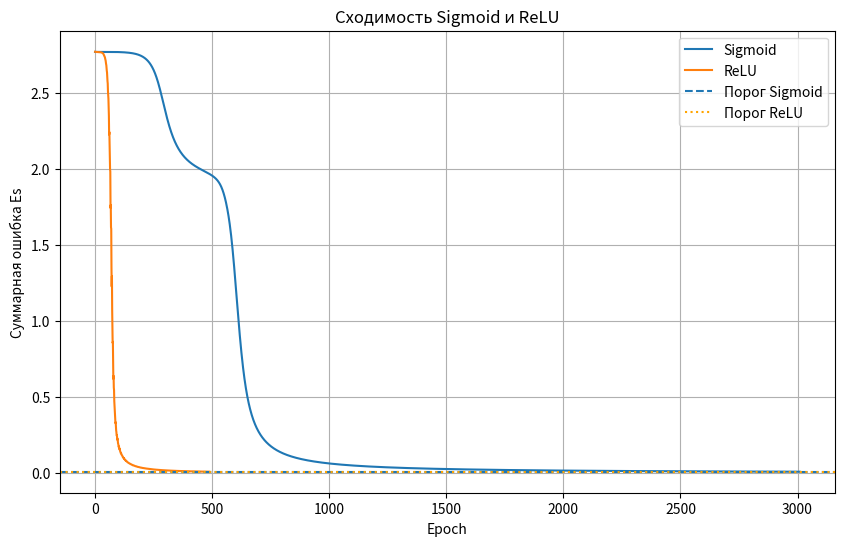
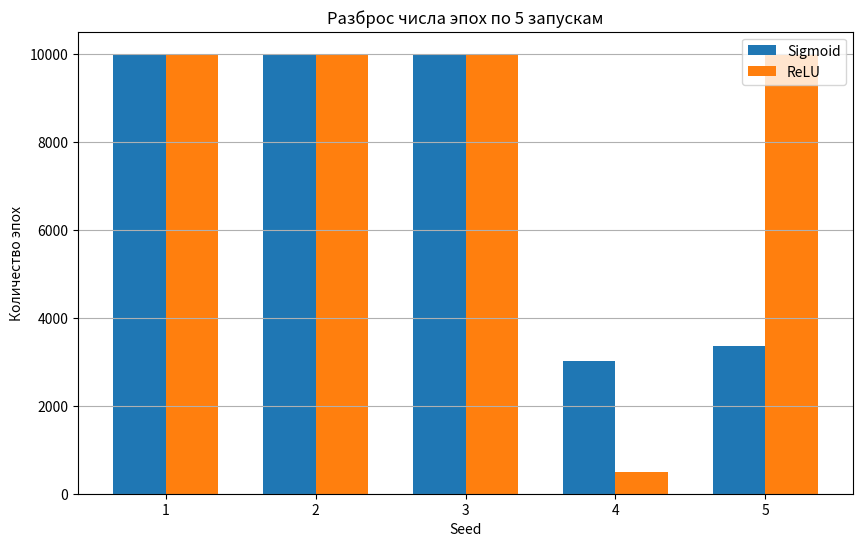
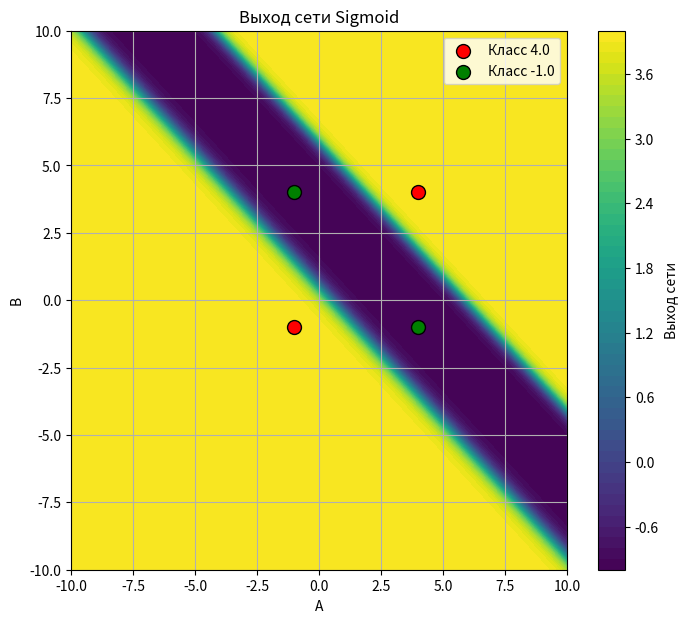
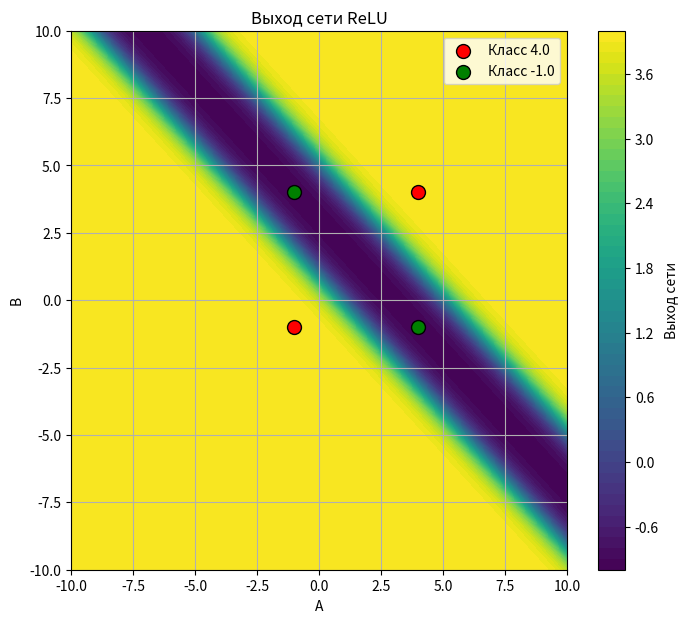
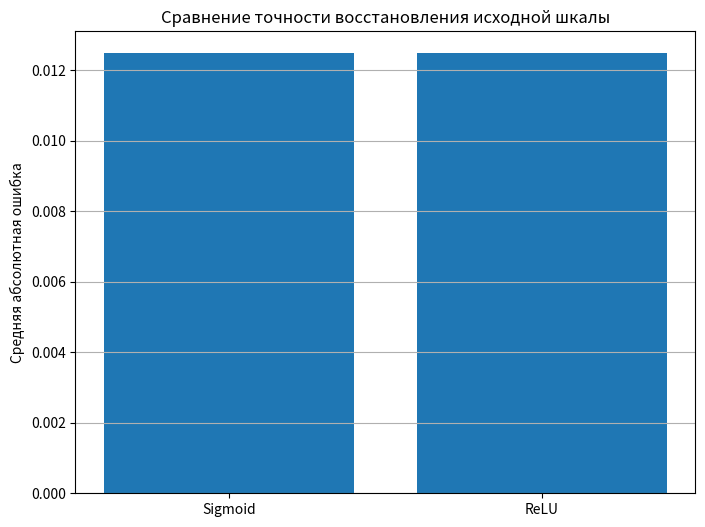

The matplotlib source for these figures, in order: (Note: this script raises an exception after producing the figures.)
import numpy as np
import matplotlib.pyplot as plt

def sigmoid(S):
    return 1 / (1 + np.exp(-S))

def sigmoid_derivative(S):
    y = sigmoid(S)
    return y * (1 - y)

def ReLU(S):
    return np.maximum(0, S)

def ReLU_derivative(S):
    return (S > 0).astype(float)

def normalize(value, c0, c1):
    return (value - c0) / (c1 - c0)

def denormalize(value, c0, c1):
    return c0 + value * (c1 - c0)

def forward(x, W1, T1, W2, T2, activation):
    S1 = np.dot(x, W1) - T1
    h = activation(S1)
    S2 = np.dot(h, W2) - T2
    y = sigmoid(S2)
    return S1, h, S2, y

def predict(x, W1, T1, W2, T2, activation):
    _, _, _, y = forward(x, W1, T1, W2, T2, activation)
    return y

def train(X, e, activation, activation_derivative, alpha=0.9, Ee=0.01, max_epochs=10000, seed=42):

    np.random.seed(seed)

    W1 = np.random.uniform(-0.1, 0.1, (2, 2))
    T1 = np.random.uniform(-0.1, 0.1, 2)

    W2 = np.random.uniform(-0.1, 0.1, 2)
    T2 = np.random.uniform(-0.1, 0.1)

    errors = []
    epoch = 0

    while True:
        for xi, ei in zip(X, e):
            S1, h, S2, y = forward(xi, W1, T1, W2, T2, activation)

            delta2 = y - ei
            delta1 = (activation_derivative(S1) * W2 * delta2)

            W2 = W2 - alpha * h * delta2
            T2 = T2 + alpha * delta2
            W1 = W1 - alpha * np.outer(xi, delta1)
            T1 = T1 + alpha * delta1

        Es = 0
        for xi, ei in zip(X, e):
            y = predict(xi, W1, T1, W2, T2, activation)
            y = np.clip(y, 1e-10, 1 - 1e-10) #защита от log(0)
            Es += -(ei * np.log(y) + (1 - ei) * np.log(1 - y))
        errors.append(Es)
        epoch += 1

        if Es <= Ee or epoch >= max_epochs:
            break

    return W1, T1, W2, T2, errors


def calculate_accuracy(X, e, W1, T1, W2, T2, activation):
    correct = 0
    for xi, ei in zip(X, e):
        y = predict(xi, W1, T1, W2, T2, activation)

        predicted_class = 1 if y >= 0.5 else 0

        if predicted_class == ei:
            correct += 1

    return correct / len(e) * 100

def calculate_mae(X, e, W1, T1, W2, T2, c0, c1, activation):
    errors = []
    for xi, ei in zip(X, e):
        y = predict(xi, W1, T1, W2, T2, activation)
        expected = denormalize(ei, c0, c1)
        predicted = denormalize(y, c0, c1)
        errors.append(abs(predicted - expected))
    return np.mean(errors)

def print_results(name, X, e, W1, T1, W2, T2, errors, c0, c1, activation):
    print("\n\n", name)
    print("Эпох обучения:", len(errors))
    print("Финальная ошибка:", errors[-1])

    accuracy = calculate_accuracy(X, e, W1, T1, W2, T2, activation)
    mae = calculate_mae(X, e, W1, T1, W2, T2, c0, c1, activation)

    print(f"Accuracy: {accuracy:.2f}%")
    print(f"Средняя абсолютная ошибка: {mae:.6f}")

    print("\nОтветы сети:")

    for xi, ei in zip(X, e):
        y = predict(xi, W1, T1, W2, T2, activation)
        expected = denormalize(ei, c0, c1)
        predicted = denormalize(y, c0, c1)
        print(f"Вход: {denormalize(xi, c0, c1)}, " f"Ожидалось: {expected:.4f}, " f"Получено: {predicted:.4f}, " f"Норм. выход: {y:.4f}")

def show_convergence_plot(Sigmoid_errors, ReLU_errors, Sigmoid_Ee, ReLU_Ee):
    plt.figure(figsize=(10, 6))
    plt.plot(Sigmoid_errors, label="Sigmoid")

    plt.plot(ReLU_errors, label="ReLU")

    plt.axhline(Sigmoid_Ee, linestyle="--", label="Порог Sigmoid")

    plt.axhline(ReLU_Ee, linestyle=":", color="orange", label="Порог ReLU")

    plt.xlabel("Epoch")
    plt.ylabel("Суммарная ошибка Es")

    plt.title("Сходимость Sigmoid и ReLU")

    plt.legend()
    plt.grid()

    plt.show()


#5 запусков на разных seed
def run_multiple_experiments(X, e, c0, c1):
    seeds = [1, 2, 3, 4, 5]

    Sigmoid_results = []
    ReLU_results = []

    print("\n")
    print("5 запусков Sigmoid")

    for seed in seeds:

        W1, T1, W2, T2, errors = train(X, e, sigmoid, sigmoid_derivative, alpha=0.4, Ee=0.01, max_epochs=10000, seed=seed)

        accuracy = calculate_accuracy(X, e, W1, T1, W2, T2, sigmoid)

        mae = calculate_mae(X, e, W1, T1, W2, T2, c0, c1, sigmoid)

        reached = errors[-1] <= 0.01

        Sigmoid_results.append({ "seed": seed, "epochs": len(errors), "error": errors[-1], "accuracy": accuracy, "mae": mae, "reached": reached })

        print(f"Seed={seed}: " f"эпох={len(errors)}, " f"ошибка={errors[-1]:.6f}, " f"accuracy={accuracy:.2f}%, " f"MAE={mae:.6f}, " f"критерий={'да' if reached else 'нет'}")

    print("\n")
    print("5 запусков ReLU")

    for seed in seeds:

        W1, T1, W2, T2, errors = train(X, e, ReLU, ReLU_derivative, alpha=0.4, Ee=0.01, max_epochs=10000, seed=seed)

        accuracy = calculate_accuracy(X, e, W1, T1, W2, T2, ReLU)

        mae = calculate_mae(X, e, W1, T1, W2, T2, c0, c1, ReLU)

        reached = errors[-1] <= 0.01

        ReLU_results.append({ "seed": seed, "epochs": len(errors), "error": errors[-1], "accuracy": accuracy, "mae": mae, "reached": reached })

        print(f"Seed={seed}: " f"эпох={len(errors)}, " f"ошибка={errors[-1]:.6f}, " f"accuracy={accuracy:.2f}%, " f"MAE={mae:.6f}, " f"критерий={'да' if reached else 'нет'}")

    return Sigmoid_results, ReLU_results

#разброс числа эпох
def show_epochs_plot(Sigmoid_results, ReLU_results):
    seeds = [1, 2, 3, 4, 5]

    Sigmoid_epochs = [
        result["epochs"]
        for result in Sigmoid_results
    ]

    ReLU_epochs = [
        result["epochs"]
        for result in ReLU_results
    ]

    x = np.arange(len(seeds))

    width = 0.35

    plt.figure(figsize=(10, 6))

    plt.bar(x - width / 2, Sigmoid_epochs, width, label="Sigmoid")

    plt.bar(x + width / 2, ReLU_epochs, width, label="ReLU")

    plt.xlabel("Seed")
    plt.ylabel("Количество эпох")

    plt.title("Разброс числа эпох по 5 запускам")

    plt.xticks(x, seeds)

    plt.legend()
    plt.grid(axis="y")

    plt.show()

#heatmap
def show_surface(W1, T1, W2, T2, X_original, e, c0, c1, activation, title):
    values = np.linspace(-10, 10, 200)
    A, B = np.meshgrid(values, values)

    grid = np.stack([A.ravel(), B.ravel()], axis=1)
    grid_normalized = normalize(grid, c0, c1)
    Y = []

    for x in grid_normalized:
        y = predict(x, W1, T1, W2, T2, activation)
        Y.append(denormalize(y, c0, c1))

    Y = np.array(Y).reshape(A.shape)

    plt.figure(figsize=(8, 7))
    contour = plt.contourf(A, B, Y, levels=50)
    plt.colorbar(contour, label="Выход сети")

    #истинные классы
    for xi, ei in zip(X_original, e):
        class_value = denormalize(ei, c0, c1)

        if class_value == 4.0:
            color = "red"
        else:
            color = "green"

        plt.scatter(xi[0], xi[1], s=100, edgecolors="black", color=color, label=f"Класс {class_value}")

    plt.xlabel("A")
    plt.ylabel("B")

    plt.title(title)

    plt.xlim(-10, 10)
    plt.ylim(-10, 10)

    plt.grid()

    #убираем повторяющиеся элементы легенды
    handles, labels = plt.gca().get_legend_handles_labels()
    unique = dict(zip(labels, handles))

    plt.legend(unique.values(), unique.keys())
    plt.show()


#сравнение MAE
def show_mae_plot(Sigmoid_mae, ReLU_mae):
    plt.figure(figsize=(8, 6))
    plt.bar(["Sigmoid", "ReLU"], [Sigmoid_mae, ReLU_mae])
    plt.ylabel("Средняя абсолютная ошибка")
    plt.title("Сравнение точности восстановления исходной шкалы")
    plt.grid(axis="y")
    plt.show()


def interactive_mode(W1, T1, W2, T2, c0, c1, activation):
    print("\n")
    while True:
        user_input = input("\nВведите пару чисел (A, B): ")
        if user_input.lower() == "q":
            break
        try:
            a, b = map(float, user_input.split())
        except ValueError:
            print("Введите два числа через пробел.")
            continue
        if not (-10 <= a <= 10 and -10 <= b <= 10):
            print("Числа должны быть " "в диапазоне [-10; 10]")
            continue

        x = np.array([a, b])
        x_normalized = normalize(x, c0, c1)
        y = predict(x_normalized, W1, T1, W2, T2, activation)
        y_real = denormalize(y, c0, c1)
        if abs(y_real - c0) < abs(y_real - c1):
            class_result = c0
        else:
            class_result = c1

        print(f"Нормализованный выход: {y:.4f}")
        print(f"Выход в исходной шкале: " f"{y_real:.4f}")
        print(f"Ближайший класс: " f"{class_result}")

def main():
    c0 = 4
    c1 = -1

    x1 = np.array([ 4, 4, -1, -1 ])
    x2 = np.array([ 4, -1, 4, -1 ])

    e_original = np.array([ 4, -1, -1, 4 ])
    X_original = np.vstack([x1, x2]).T

    X = normalize(X_original, c0, c1)
    e = normalize(e_original, c0, c1)

    print("Исходные входы:")
    print(X_original)

    print("\nНормализованные входы:")
    print(X)

    print("\nИсходные классы:")
    print(e_original)

    print("\nНормализованные классы:")
    print(e)

    W1_sigm, T1_sigm, W2_sigm, T2_sigm, errors_sigm = (train(X, e, sigmoid, sigmoid_derivative, alpha=0.4, Ee=0.01, max_epochs=10000, seed=4))
    print_results("КОНФИГУРАЦИЯ A — SIGMOID", X, e, W1_sigm, T1_sigm, W2_sigm, T2_sigm, errors_sigm, c0, c1, sigmoid)

    W1_relu, T1_relu, W2_relu, T2_relu, errors_relu = (train(X, e, ReLU, ReLU_derivative, alpha=0.4, Ee=0.01, max_epochs=10000, seed=4))
    print_results("КОНФИГУРАЦИЯ Б — ReLU", X, e, W1_relu, T1_relu, W2_relu, T2_relu, errors_relu, c0, c1, ReLU)

    print("\nСкрытый слой ReLU:")

    for xi, ei in zip(X, e):
        S1, h, S2, y = forward(
            xi,
            W1_relu, T1_relu,
            W2_relu, T2_relu,
            ReLU
        )

        print(
            f"X={xi}, "
            f"S1={S1}, "
            f"h={h}, "
            f"W2={W2_relu}, "
            f"S2={S2:.4f}, "
            f"y={y:.4f}"
        )

    #5 запусков
    sigm_results, relu_results = (run_multiple_experiments(X, e, c0, c1))
    show_convergence_plot(errors_sigm, errors_relu, 0.01, 0.01) #график схъодимости
    show_epochs_plot(sigm_results, relu_results) #разброс эпох
    show_surface(W1_sigm, T1_sigm, W2_sigm, T2_sigm, X_original, e, c0, c1, sigmoid, "Выход сети Sigmoid")
    show_surface(W1_relu, T1_relu, W2_relu, T2_relu, X_original, e, c0, c1, ReLU, "Выход сети ReLU")

    sigm_mae = calculate_mae(X, e, W1_sigm, T1_sigm, W2_sigm, T2_sigm, c0, c1, sigmoid)
    relu_mae = calculate_mae(X, e, W1_relu, T1_relu, W2_relu, T2_relu, c0, c1, ReLU)
    show_mae_plot(sigm_mae, relu_mae)

    print("\n")
    print("Проверка 4 точек XOR")

    for x_original in X_original:
        x = normalize(x_original, c0, c1)
        y = predict(x, W1_relu, T1_relu, W2_relu, T2_relu, ReLU)
        y_real = denormalize(y, c0, c1)
        if abs(y_real - c0) < abs(y_real - c1):
            class_result = c0
        else:
            class_result = c1
        print(f"A={x_original[0]}, " f"B={x_original[1]} -> " f"y={y:.4f}, " f"y_real={y_real:.4f}, " f"класс={class_result}")

    interactive_mode(W1_relu, T1_relu, W2_relu, T2_relu, c0, c1, ReLU)


if __name__ == "__main__":
    main()
